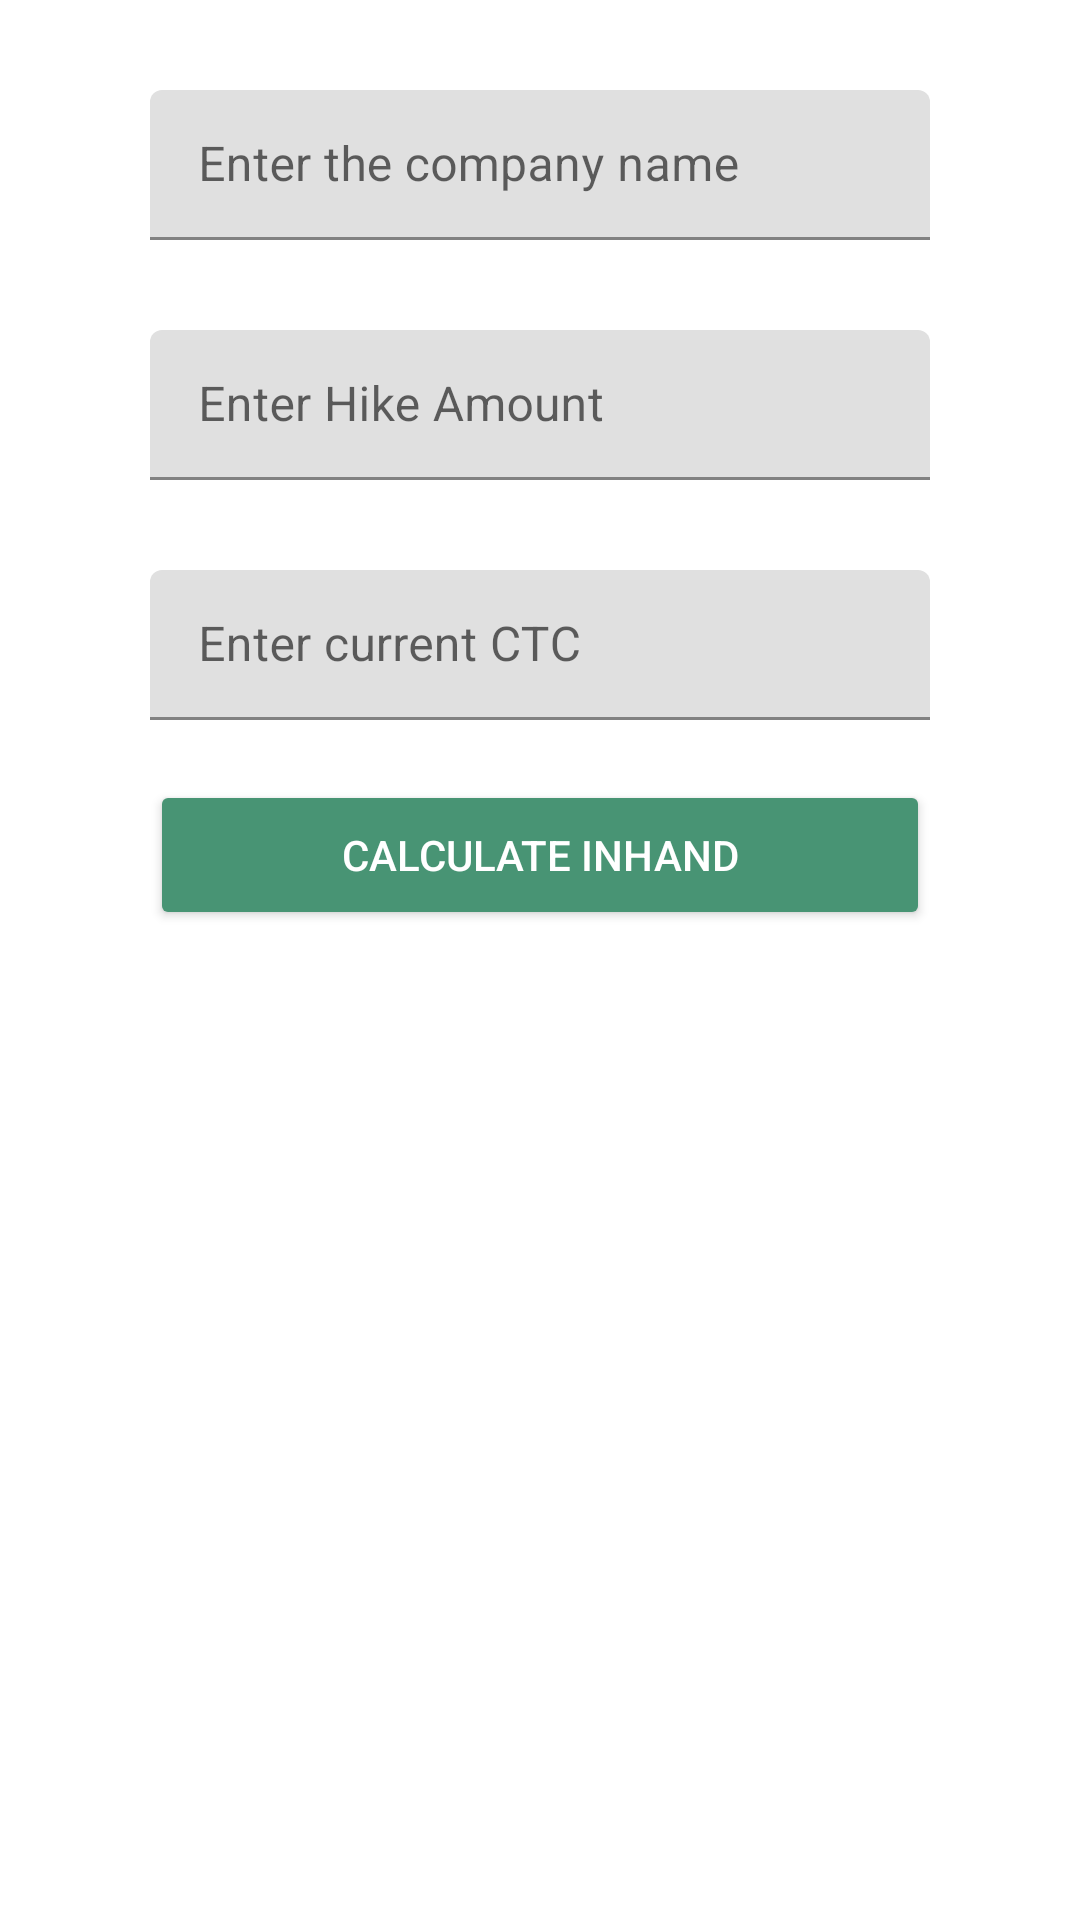

Write the Android layout XML for this screen, with the resource values it uses.
<!-- AndroidManifest.xml: application theme Theme.Hiker -->
<!-- res/layout/fragment_company_intro.xml -->
<?xml version="1.0" encoding="utf-8"?>
<layout xmlns:app="http://schemas.android.com/apk/res-auto"
    xmlns:tools="http://schemas.android.com/tools"
    xmlns:android="http://schemas.android.com/apk/res/android">

    <androidx.constraintlayout.widget.ConstraintLayout
        android:layout_width="match_parent"
        android:layout_height="match_parent"
        tools:context=".view.BottomSheetDialog">

        <com.google.android.material.textfield.TextInputLayout
            android:id="@+id/textInputLayout1"
            android:layout_width="match_parent"
            android:layout_height="wrap_content"
            android:layout_marginStart="20dp"
            android:layout_marginTop="30dp"
            android:layout_marginEnd="20dp"
            android:hint="@string/company_name"
            app:layout_constraintEnd_toEndOf="parent"
            app:layout_constraintStart_toStartOf="parent"
            app:layout_constraintTop_toTopOf="parent">

            <com.google.android.material.textfield.TextInputEditText
                android:id="@+id/editTextTextPersonName5"
                android:layout_width="match_parent"
                android:layout_height="50dp"
                android:layout_marginStart="30dp"
                android:layout_marginEnd="30dp"
                android:ems="10"
                android:inputType="textPersonName"
                app:layout_constraintStart_toStartOf="@+id/textInputLayout1"
                app:layout_constraintTop_toTopOf="@+id/textInputLayout1" />

        </com.google.android.material.textfield.TextInputLayout>


        <com.google.android.material.textfield.TextInputLayout
            android:id="@+id/textInputLayout2"
            android:layout_width="match_parent"
            android:layout_height="wrap_content"
            android:layout_marginStart="20dp"
            android:layout_marginTop="30dp"
            android:layout_marginEnd="20dp"
            android:hint="@string/expected_ctc"
            app:layout_constraintEnd_toEndOf="@+id/textInputLayout1"
            app:layout_constraintStart_toStartOf="@+id/textInputLayout1"
            app:layout_constraintTop_toBottomOf="@+id/textInputLayout1"
            >


        <com.google.android.material.textfield.TextInputEditText
            android:id="@+id/editTextTextPersonName6"
            android:layout_width="match_parent"
            android:layout_height="50dp"
            android:layout_marginStart="30dp"
            android:layout_marginEnd="30dp"
            android:ems="10"
            android:inputType="number"
            tools:layout_editor_absoluteX="20dp"
            tools:layout_editor_absoluteY="391dp" />

        </com.google.android.material.textfield.TextInputLayout>


        <com.google.android.material.textfield.TextInputLayout
            android:id="@id/textInputLayout3"
            android:layout_width="match_parent"
            android:layout_height="wrap_content"
            android:layout_marginStart="20dp"
            android:layout_marginTop="30dp"
            android:layout_marginEnd="20dp"
            android:hint="@string/current_ctc"
            app:layout_constraintEnd_toEndOf="@+id/textInputLayout2"
            app:layout_constraintStart_toStartOf="@+id/textInputLayout2"
            app:layout_constraintTop_toBottomOf="@+id/textInputLayout2"
            >



            <com.google.android.material.textfield.TextInputEditText
                android:id="@+id/editTextTextPersonName7"
                android:layout_width="match_parent"
                android:layout_height="50dp"
                android:layout_marginStart="30dp"
                android:layout_marginEnd="30dp"
                android:ems="10"
                android:inputType="number"
                tools:layout_editor_absoluteX="20dp"
                tools:layout_editor_absoluteY="391dp" />


        </com.google.android.material.textfield.TextInputLayout>


        <Button
            android:layout_width="match_parent"
            android:layout_height="50dp"
            android:id="@+id/preview"
            android:backgroundTint="@color/teal_200"
            android:textColor="@color/white"
            app:layout_constraintEnd_toEndOf="@+id/textInputLayout3"
            app:layout_constraintStart_toStartOf="@+id/textInputLayout3"
            app:layout_constraintTop_toBottomOf="@+id/textInputLayout3"
            android:layout_marginTop="20dp"
            android:text="@string/preview"
            android:layout_marginStart="50dp"
            android:layout_marginEnd="50dp"
            android:layout_marginBottom="100dp"
            />

        <Button
            android:visibility="invisible"
            android:layout_width="match_parent"
            android:layout_height="50dp"
            android:id="@+id/invisible"
            android:backgroundTint="@color/teal_200"
            android:textColor="@color/white"
            app:layout_constraintEnd_toEndOf="@+id/textInputLayout3"
            app:layout_constraintStart_toStartOf="@+id/textInputLayout3"
            app:layout_constraintTop_toBottomOf="@+id/textInputLayout3"
            android:layout_marginTop="20dp"
            android:text="@string/preview"
            android:layout_marginStart="50dp"
            android:layout_marginEnd="50dp"
            android:layout_marginBottom="100dp"
            />

    </androidx.constraintlayout.widget.ConstraintLayout>

</layout>
<!-- resources referenced by this layout -->
<resources>
  <color name="teal_200">#489474</color>
  <color name="white">#FFFFFFFF</color>
  <string name="company_name">Enter the company name</string>
  <string name="current_ctc">Enter current CTC</string>
  <string name="expected_ctc">Enter Hike Amount</string>
  <string name="preview">Calculate Inhand</string>
  <style name="Theme.Hiker" parent="Theme.MaterialComponents.DayNight.DarkActionBar">
          
          <item name="colorPrimary">@color/purple_500</item>
          <item name="colorPrimaryVariant">@color/purple_700</item>
          <item name="colorOnPrimary">@color/white</item>
          
          <item name="colorSecondary">@color/teal_200</item>
          <item name="colorSecondaryVariant">@color/teal_700</item>
          <item name="colorOnSecondary">@color/black</item>
          
          <item name="android:statusBarColor" tools:targetApi="l">?attr/colorPrimaryVariant</item>
          
      </style>
  <color name="purple_500">#FF6200EE</color>
  <color name="purple_700">#FF3700B3</color>
  <color name="teal_700">#FF018786</color>
  <color name="black">#FF000000</color>
</resources>
